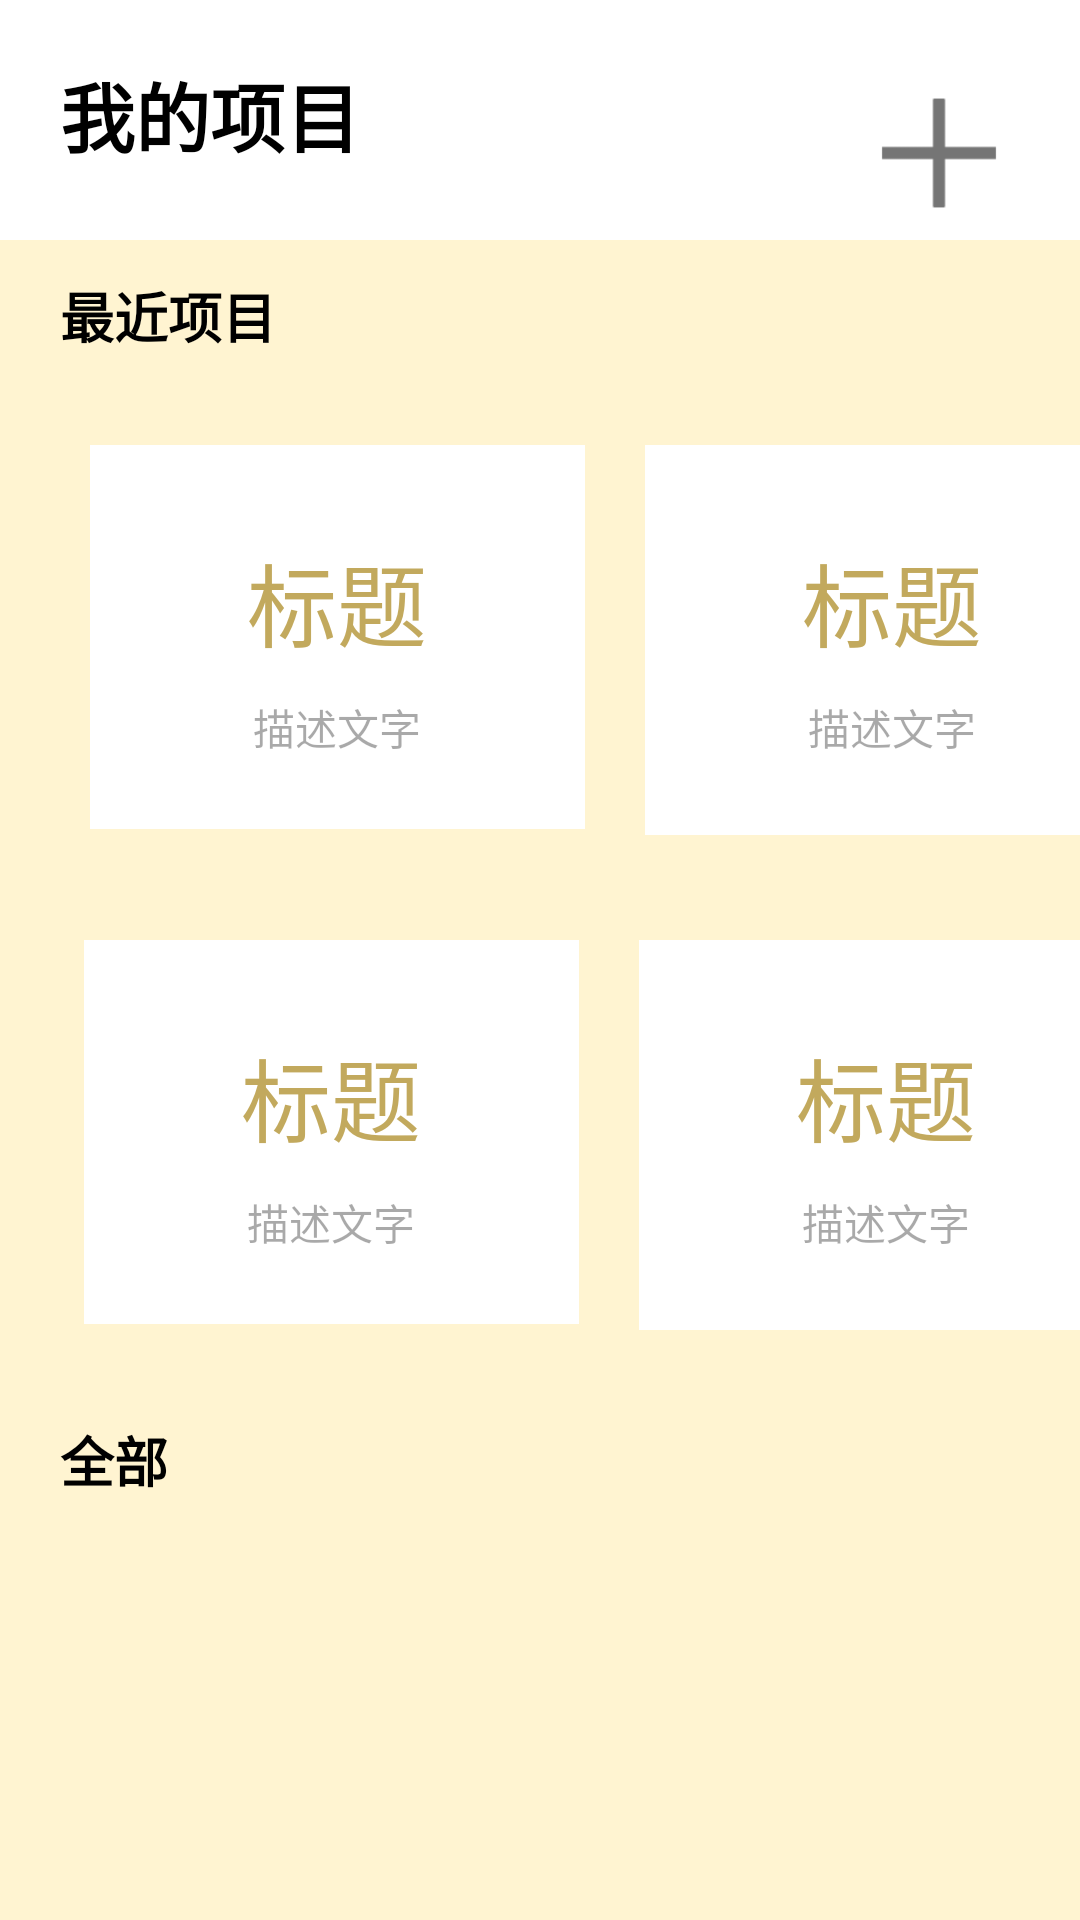

The Android layout XML behind this screen, and the referenced resources:
<!-- AndroidManifest.xml: application theme AppTheme -->
<!-- res/layout/fragment_my_project.xml -->
<?xml version="1.0" encoding="utf-8"?>
<androidx.constraintlayout.widget.ConstraintLayout xmlns:android="http://schemas.android.com/apk/res/android"
    xmlns:app="http://schemas.android.com/apk/res-auto"
    xmlns:tools="http://schemas.android.com/tools"
    android:layout_width="match_parent"
    android:layout_height="match_parent"
    android:background="#2FFFC107"

    tools:context="com.example.concerto.fragment.MyProjectFragment">

    <ScrollView
        android:layout_width="match_parent"
        android:layout_height="match_parent"
        android:scrollbars="none"
        android:nestedScrollingEnabled="false"
        >
        <LinearLayout
            android:layout_width="match_parent"
            android:layout_height="match_parent"
            android:orientation="vertical">
            <LinearLayout
                android:id="@+id/linearLayout2"
                android:layout_width="match_parent"
                android:layout_height="80dp"
                android:background="#FFFFFF"
                android:orientation="horizontal"
                app:layout_constraintStart_toStartOf="parent"
                app:layout_constraintTop_toTopOf="parent">

                <TextView
                    android:id="@+id/textView"
                    android:layout_width="wrap_content"
                    android:layout_height="wrap_content"
                    android:layout_marginStart="20dp"
                    android:layout_marginLeft="25dp"
                    android:layout_marginTop="20dp"
                    android:layout_weight="7"
                    android:text="我的项目"
                    android:textColor="@color/black"
                    android:textSize="25sp"
                    android:textStyle="bold" />

                <ImageView
                    android:id="@+id/addImageView"
                    android:layout_width="30dp"
                    android:layout_height="wrap_content"
                    android:layout_marginTop="22dp"
                    android:layout_marginEnd="20dp"
                    android:layout_marginRight="20dp"
                    android:layout_weight="1"
                    android:src="@drawable/add1" />

            </LinearLayout>

            <TextView
                android:id="@+id/textView2"
                android:layout_width="wrap_content"
                android:layout_height="wrap_content"
                android:layout_marginStart="20dp"
                android:layout_marginLeft="20dp"
                android:layout_marginTop="12dp"
                android:text="最近项目"
                android:textColor="@color/black"
                android:textSize="18dp"
                android:textStyle="bold"
                app:layout_constraintStart_toStartOf="parent"
                app:layout_constraintTop_toBottomOf="@+id/linearLayout2" />

            <LinearLayout
                android:layout_width="wrap_content"
                android:layout_height="wrap_content"
                android:orientation="horizontal">

                <LinearLayout
                    android:id="@+id/linearLayout3"
                    android:layout_width="165dp"
                    android:layout_height="128dp"
                    android:layout_marginStart="30dp"
                    android:layout_marginLeft="30dp"
                    android:layout_marginTop="30dp"
                    android:background="#FFFFFF"
                    android:orientation="vertical"
                    app:layout_constraintStart_toStartOf="parent"
                    app:layout_constraintTop_toTopOf="@+id/linearLayout2">

                    <TextView
                        android:id="@+id/titileTextView1"
                        android:layout_width="wrap_content"
                        android:layout_height="wrap_content"
                        android:layout_gravity="center_horizontal"
                        android:layout_marginTop="30dp"
                        android:text="标题"
                        android:ellipsize="end"
                        android:lines="1"
                        android:textColor="#C8B19130"
                        android:textSize="30dp" />

                    <TextView
                        android:id="@+id/descriptionTextView1"
                        android:layout_width="wrap_content"
                        android:layout_height="wrap_content"
                        android:layout_gravity="center_horizontal"
                        android:layout_marginTop="10dp"
                        android:text="描述文字"
                        android:ellipsize="end"
                        android:lines="2"
                        android:textColor="#56000000" />
                </LinearLayout>

                <LinearLayout
                    android:id="@+id/linearLayout5"
                    android:layout_width="165dp"
                    android:layout_height="130dp"
                    android:layout_marginStart="20dp"
                    android:layout_marginLeft="20dp"
                    android:layout_marginTop="30dp"
                    android:background="#FFFFFF"
                    android:orientation="vertical"
                    app:layout_constraintStart_toEndOf="@+id/linearLayout3"
                    app:layout_constraintTop_toTopOf="parent">

                    <TextView
                        android:id="@+id/titileTextView2"
                        android:layout_width="wrap_content"
                        android:layout_height="wrap_content"
                        android:layout_gravity="center_horizontal"
                        android:layout_marginTop="30dp"
                        android:text="标题"
                        android:ellipsize="end"
                        android:lines="1"
                        android:textColor="#C8B19130"
                        android:textSize="30dp" />

                    <TextView
                        android:id="@+id/descriptionTextView2"
                        android:layout_width="wrap_content"
                        android:layout_height="wrap_content"
                        android:layout_gravity="center_horizontal"
                        android:layout_marginTop="10dp"
                        android:text="描述文字"
                        android:ellipsize="end"
                        android:lines="2"
                        android:textColor="#56000000" />
                </LinearLayout>
            </LinearLayout>


            <LinearLayout
                android:layout_width="wrap_content"
                android:layout_height="wrap_content"
                android:orientation="horizontal">
                <LinearLayout

                    android:id="@+id/linearLayout4"
                    android:layout_width="165dp"
                    android:layout_height="128dp"
                    android:layout_marginStart="28dp"
                    android:layout_marginLeft="28dp"
                    android:layout_marginTop="35dp"
                    android:background="#FFFFFF"
                    android:orientation="vertical"
                    app:layout_constraintStart_toStartOf="parent"
                    app:layout_constraintTop_toBottomOf="@+id/linearLayout3">

                    <TextView
                        android:id="@+id/titileTextView3"
                        android:layout_width="wrap_content"
                        android:layout_height="wrap_content"
                        android:layout_gravity="center_horizontal"
                        android:layout_marginTop="30dp"
                        android:text="标题"
                        android:ellipsize="end"
                        android:lines="1"
                        android:textColor="#C8B19130"
                        android:textSize="30dp" />

                    <TextView
                        android:id="@+id/descriptionTextView3"
                        android:layout_width="wrap_content"
                        android:layout_height="wrap_content"
                        android:layout_gravity="center_horizontal"
                        android:layout_marginTop="10dp"
                        android:text="描述文字"
                        android:ellipsize="end"
                        android:lines="2"
                        android:textColor="#56000000" />
                </LinearLayout>

                <LinearLayout
                    android:layout_width="165dp"
                    android:layout_height="130dp"
                    android:layout_marginStart="20dp"
                    android:layout_marginLeft="20dp"
                    android:layout_marginTop="35dp"
                    android:background="#FFFFFF"
                    android:orientation="vertical"
                    app:layout_constraintStart_toEndOf="@+id/linearLayout4"
                    app:layout_constraintTop_toBottomOf="@+id/linearLayout5">

                    <TextView
                        android:id="@+id/titileTextView4"
                        android:layout_width="wrap_content"
                        android:layout_height="wrap_content"
                        android:layout_gravity="center_horizontal"
                        android:layout_marginTop="30dp"
                        android:text="标题"
                        android:ellipsize="end"
                        android:lines="1"
                        android:textColor="#C8B19130"
                        android:textSize="30dp" />

                    <TextView
                        android:id="@+id/descriptionTextView4"
                        android:layout_width="wrap_content"
                        android:layout_height="wrap_content"
                        android:layout_gravity="center_horizontal"
                        android:layout_marginTop="10dp"
                        android:text="描述文字"
                        android:ellipsize="end"
                        android:lines="2"
                        android:textColor="#56000000" />
                </LinearLayout>
            </LinearLayout>


            <TextView
                android:id="@+id/textView5"
                android:layout_width="wrap_content"
                android:layout_height="wrap_content"
                android:layout_marginStart="20dp"
                android:layout_marginLeft="20dp"
                android:layout_marginTop="30dp"
                android:text="全部"
                android:textColor="@color/black"
                android:textSize="18sp"
                android:textStyle="bold"
                app:layout_constraintStart_toStartOf="parent"
                app:layout_constraintTop_toBottomOf="@+id/linearLayout4" />

            <RelativeLayout
                android:layout_width="wrap_content"
                android:layout_height="wrap_content">
                <androidx.recyclerview.widget.RecyclerView
                    android:id="@+id/ProjectRecyclerview"
                    android:nestedScrollingEnabled="false"
                    android:layout_width="wrap_content"
                    android:layout_height="wrap_content"
                    android:layout_marginStart="16dp"
                    android:layout_marginLeft="16dp"
                    android:layout_marginTop="15dp"
                    app:layout_constraintStart_toStartOf="parent"
                    app:layout_constraintTop_toTopOf="parent"></androidx.recyclerview.widget.RecyclerView>
            </RelativeLayout>


        </LinearLayout>

    </ScrollView>

</androidx.constraintlayout.widget.ConstraintLayout>
<!-- resources referenced by this layout -->
<resources>
  <!-- drawable add1: png bitmap (drawable, 604 bytes) -->
  <!-- not gathered from this repository: default colours our renderer supplied (Android Studio template values) -->
  <color name="black">#FF000000</color>
</resources>
